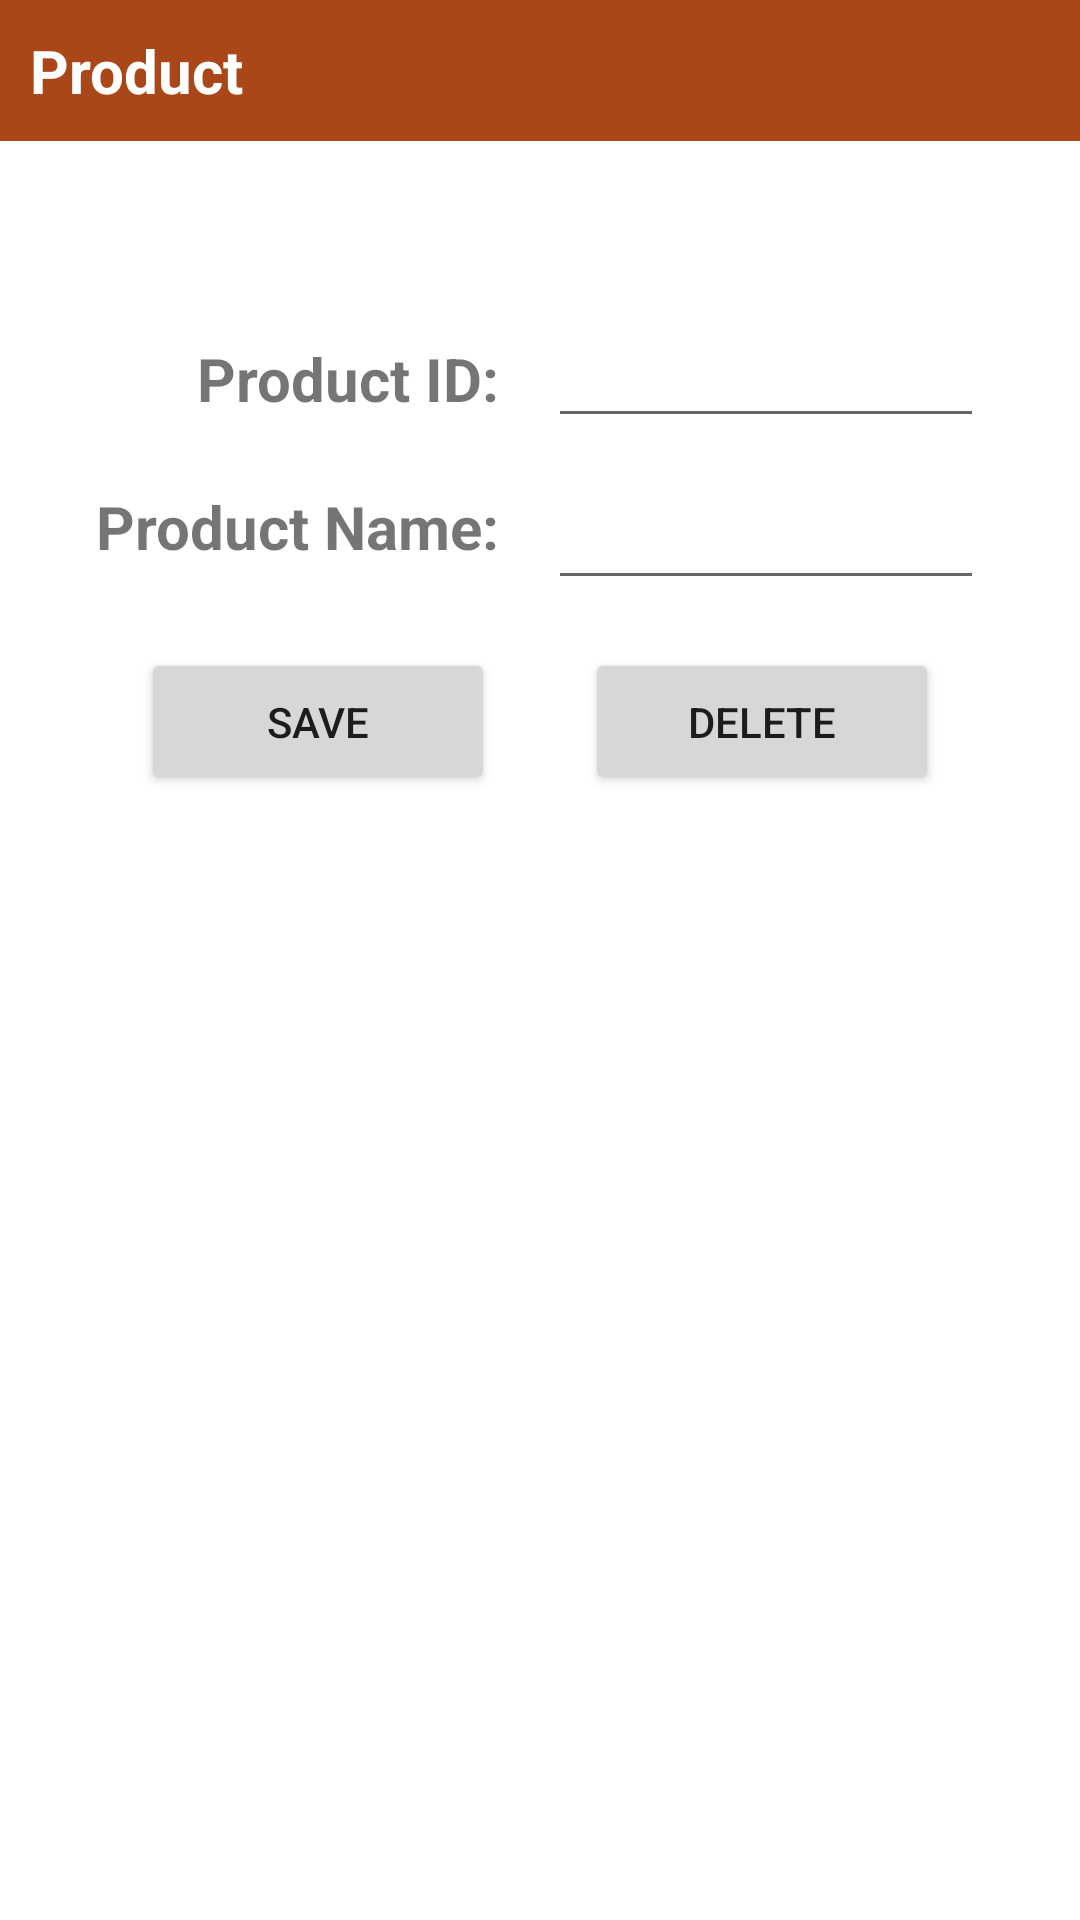

Produce the Android XML layout that renders to this screen, including the resource entries it uses.
<!-- AndroidManifest.xml: application theme Theme.TravelExperts -->
<!-- res/layout/activity_product_detail.xml -->
<?xml version="1.0" encoding="utf-8"?>
<androidx.constraintlayout.widget.ConstraintLayout xmlns:android="http://schemas.android.com/apk/res/android"
    xmlns:app="http://schemas.android.com/apk/res-auto"
    xmlns:tools="http://schemas.android.com/tools"
    android:layout_width="match_parent"
    android:layout_height="match_parent"
    tools:context=".ProductDetailActivity">

    <TextView
        android:id="@+id/tvHeader"
        android:layout_width="0dp"
        android:layout_height="wrap_content"
        android:background="@color/rust"
        android:paddingLeft="10dp"
        android:paddingTop="10dp"
        android:paddingBottom="10dp"
        android:text="Product"
        android:textColor="@color/white"
        android:textSize="20sp"
        android:textStyle="bold"
        app:layout_constraintEnd_toEndOf="parent"
        app:layout_constraintStart_toStartOf="parent"
        app:layout_constraintTop_toTopOf="parent" />

    <TextView
        android:id="@+id/textView5"
        android:layout_width="wrap_content"
        android:layout_height="wrap_content"
        android:layout_marginTop="8dp"
        android:text="Product ID:"
        android:textSize="20sp"
        android:textStyle="bold"
        app:layout_constraintEnd_toEndOf="@+id/textView6"
        app:layout_constraintTop_toTopOf="@+id/etBasePrice" />

    <EditText
        android:id="@+id/etBasePrice"
        android:layout_width="0dp"
        android:layout_height="wrap_content"
        android:layout_marginBottom="8dp"
        android:editable="false"
        android:ems="10"
        android:inputType="textPersonName"
        app:layout_constraintBottom_toTopOf="@+id/etAgencyCommission"
        app:layout_constraintEnd_toEndOf="@+id/linearLayout"
        app:layout_constraintStart_toStartOf="@+id/etAgencyCommission" />

    <EditText
        android:id="@+id/etAgencyCommission"
        android:layout_width="0dp"
        android:layout_height="46dp"
        android:layout_marginStart="16dp"
        android:layout_marginBottom="16dp"
        android:ems="10"
        android:inputType="textPersonName"
        app:layout_constraintBottom_toTopOf="@+id/linearLayout"
        app:layout_constraintEnd_toEndOf="@+id/linearLayout"
        app:layout_constraintStart_toEndOf="@+id/textView6" />

    <LinearLayout
        android:id="@+id/linearLayout"
        android:layout_width="0dp"
        android:layout_height="255dp"
        android:layout_marginStart="32dp"
        android:layout_marginEnd="32dp"
        android:gravity="center_horizontal"
        android:orientation="horizontal"
        app:layout_constraintBottom_toBottomOf="parent"
        app:layout_constraintEnd_toEndOf="parent"
        app:layout_constraintHorizontal_bias="0.0"
        app:layout_constraintStart_toStartOf="parent"
        app:layout_constraintTop_toBottomOf="@+id/tvHeader">

        <Button
            android:id="@+id/btnSave"
            android:layout_width="wrap_content"
            android:layout_height="wrap_content"
            android:layout_marginHorizontal="15dp"
            android:layout_weight="1"
            android:paddingVertical="15dp"
            android:text="Save" />

        <Button
            android:id="@+id/btnDelete"
            android:layout_width="wrap_content"
            android:layout_height="wrap_content"
            android:layout_marginHorizontal="15dp"
            android:layout_weight="1"
            android:paddingVertical="15dp"
            android:text="Delete"
            android:visibility="visible" />
    </LinearLayout>

    <TextView
        android:id="@+id/textView6"
        android:layout_width="wrap_content"
        android:layout_height="wrap_content"
        android:layout_marginTop="8dp"
        android:text="Product Name:"
        android:textSize="20sp"
        android:textStyle="bold"
        app:layout_constraintStart_toStartOf="@+id/linearLayout"
        app:layout_constraintTop_toTopOf="@+id/etAgencyCommission" />

</androidx.constraintlayout.widget.ConstraintLayout>
<!-- resources referenced by this layout -->
<resources>
  <color name="rust">#aa4718</color>
  <color name="white">#FFFFFFFF</color>
  <style name="Theme.TravelExperts" parent="Theme.MaterialComponents.DayNight.NoActionBar">
          
          <item name="colorPrimary">@color/rust</item>
          <item name="colorPrimaryVariant">@color/rust</item>
          <item name="colorOnPrimary">@color/white</item>
          
          <item name="colorSecondary">@color/teal_200</item>
          <item name="colorSecondaryVariant">@color/teal_700</item>
          <item name="colorOnSecondary">@color/black</item>
          
          <item name="android:statusBarColor" tools:targetApi="l">?attr/colorPrimaryVariant</item>
          
      </style>
  <color name="teal_200">#FF03DAC5</color>
  <color name="teal_700">#FF018786</color>
  <color name="black">#FF000000</color>
</resources>
